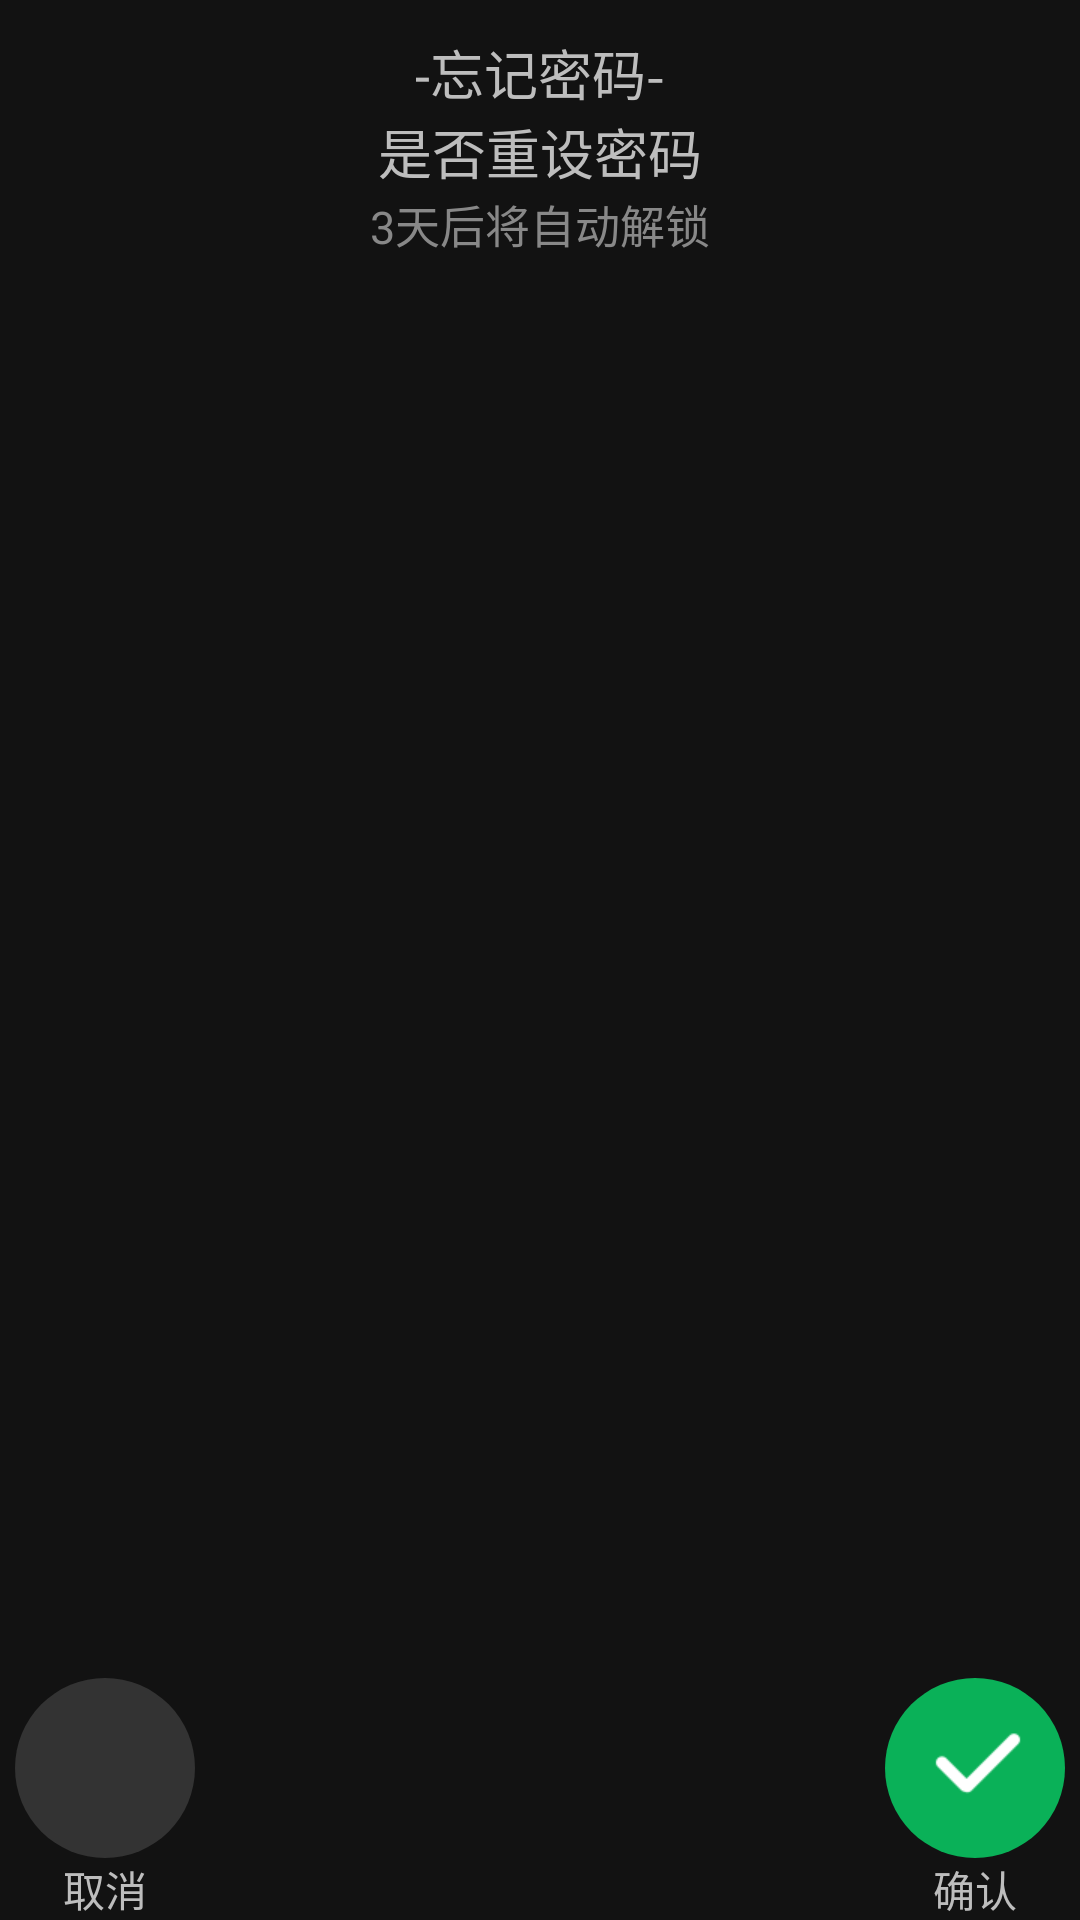

Reconstruct the res/layout file that produces this screen, plus the resources it refers to.
<!-- AndroidManifest.xml: application theme AppTheme -->
<!-- res/layout/activity_forget_password.xml -->
<?xml version="1.0" encoding="utf-8"?>
<FrameLayout xmlns:android="http://schemas.android.com/apk/res/android"
    android:layout_width="match_parent" 
    android:layout_height="match_parent"
    android:background="#121212">
    <LinearLayout
        android:layout_width="match_parent"
        android:layout_height="wrap_content"
        android:orientation="vertical" >
        <TextView
            android:textSize="18sp"
            android:typeface="sans"
            android:gravity="center"
            android:textColor="#BDBDBD"
            android:layout_gravity="center"
            android:layout_width="wrap_content"
            android:layout_height="wrap_content"
            android:layout_marginTop="11dp"
            android:text="@string/forgetpassword" />
        <TextView
            android:textSize="15sp"
            android:typeface="sans"
            android:textColor="#888888"
            android:layout_gravity="center"
            android:layout_width="match_parent"
            android:layout_height="wrap_content"
            android:gravity="center"
            android:text="@string/forgetpassword_tips" />
    </LinearLayout>
    <RelativeLayout
        android:layout_gravity="bottom"
        android:layout_width="match_parent" 
        android:layout_height="wrap_content" 
        android:layout_marginTop="22dp">
        <LinearLayout 
            android:orientation="vertical" 
            android:layout_width="wrap_content" 
            android:layout_height="wrap_content" 
            android:layout_marginStart="5dp">
            <ImageView 
                android:id="@+id/cancel" 
                android:background="@drawable/btn_bg_gray_round" 
                android:layout_width="60.0dip" 
                android:layout_height="60.0dip" 
                android:src="@drawable/cancel" />
            <TextView
                android:textColor="#BDBDBD"
                android:textSize="14sp" 
                android:typeface="sans" 
                android:layout_gravity="center"
                android:layout_width="wrap_content" 
                android:layout_height="wrap_content"
                android:text="@string/cancel" />
        </LinearLayout>
        <LinearLayout 
            android:orientation="vertical"
            android:layout_width="wrap_content" 
            android:layout_height="wrap_content"
            android:layout_marginEnd="5dp"
            android:layout_alignParentEnd="true">
            <ImageView
                android:id="@+id/start"
                android:background="@drawable/btn_bg_green_round" 
                android:layout_width="60.0dip"
                android:layout_height="60.0dip" 
                android:src="@drawable/sure" />
            <TextView
                android:textColor="#BDBDBD"
                android:textSize="14sp" 
                android:typeface="sans"
                android:layout_gravity="center"
                android:layout_width="wrap_content" 
                android:layout_height="wrap_content" 
                android:text="@string/ok" />
        </LinearLayout>
    </RelativeLayout>
</FrameLayout>
<!-- resources referenced by this layout -->
<resources>
  <!-- drawable btn_bg_gray_round (drawable) -->
  <?xml version="1.0" encoding="utf-8"?>
  <selector xmlns:android="http://schemas.android.com/apk/res/android">
  
      
      <item android:state_pressed="false">
          <layer-list>
              <item>
                  
                  <shape
                      android:shape="oval">
                      
                      <solid android:color="#ff333333"/>
                  </shape>
              </item>
              
          </layer-list>
      </item>
  
      
      <item android:state_pressed="true">
          <layer-list>
              <item>
                  <shape
                      android:shape="oval">
                      
                      <solid android:color="#A6333333"/>
                      
                      
                  </shape>
              </item>
          </layer-list>
      </item>
  </selector>
  <!-- drawable btn_bg_green_round (drawable) -->
  <?xml version="1.0" encoding="utf-8"?>
  <selector xmlns:android="http://schemas.android.com/apk/res/android">
  
  
  <item android:state_pressed="false">
      <layer-list>
          <item>
              
              <shape
                  android:shape="oval">
                  
                  <solid android:color="#ff0ab158"/>
              </shape>
          </item>
          
      </layer-list>
  </item>
  
  
  <item android:state_pressed="true">
      <layer-list>
          <item>
              <shape
                  android:shape="oval">
                  
                  <solid android:color="#A60AB158"/>
                  
                  
              </shape>
          </item>
      </layer-list>
  </item>
  </selector>
  <!-- drawable sure: png bitmap (drawable, 457 bytes) -->
  <string name="cancel">取消</string>
  <string name="forgetpassword">-忘记密码-\n是否重设密码</string>
  <string name="forgetpassword_tips">3天后将自动解锁</string>
  <string name="ok">确认</string>
  <style name="AppTheme" parent="Theme.AppCompat.Light.NoActionBar">
          
          <item name="colorPrimary">#00FFFFFF</item>
          <item name="colorPrimaryDark">#00FFFFFF</item>
          <item name="colorAccent">@color/colorAccent</item>
          <item name="android:hardwareAccelerated">false</item>
          <item name="android:largeHeap">true</item>
      </style>
  <color name="colorAccent">#FF9800</color>
</resources>
